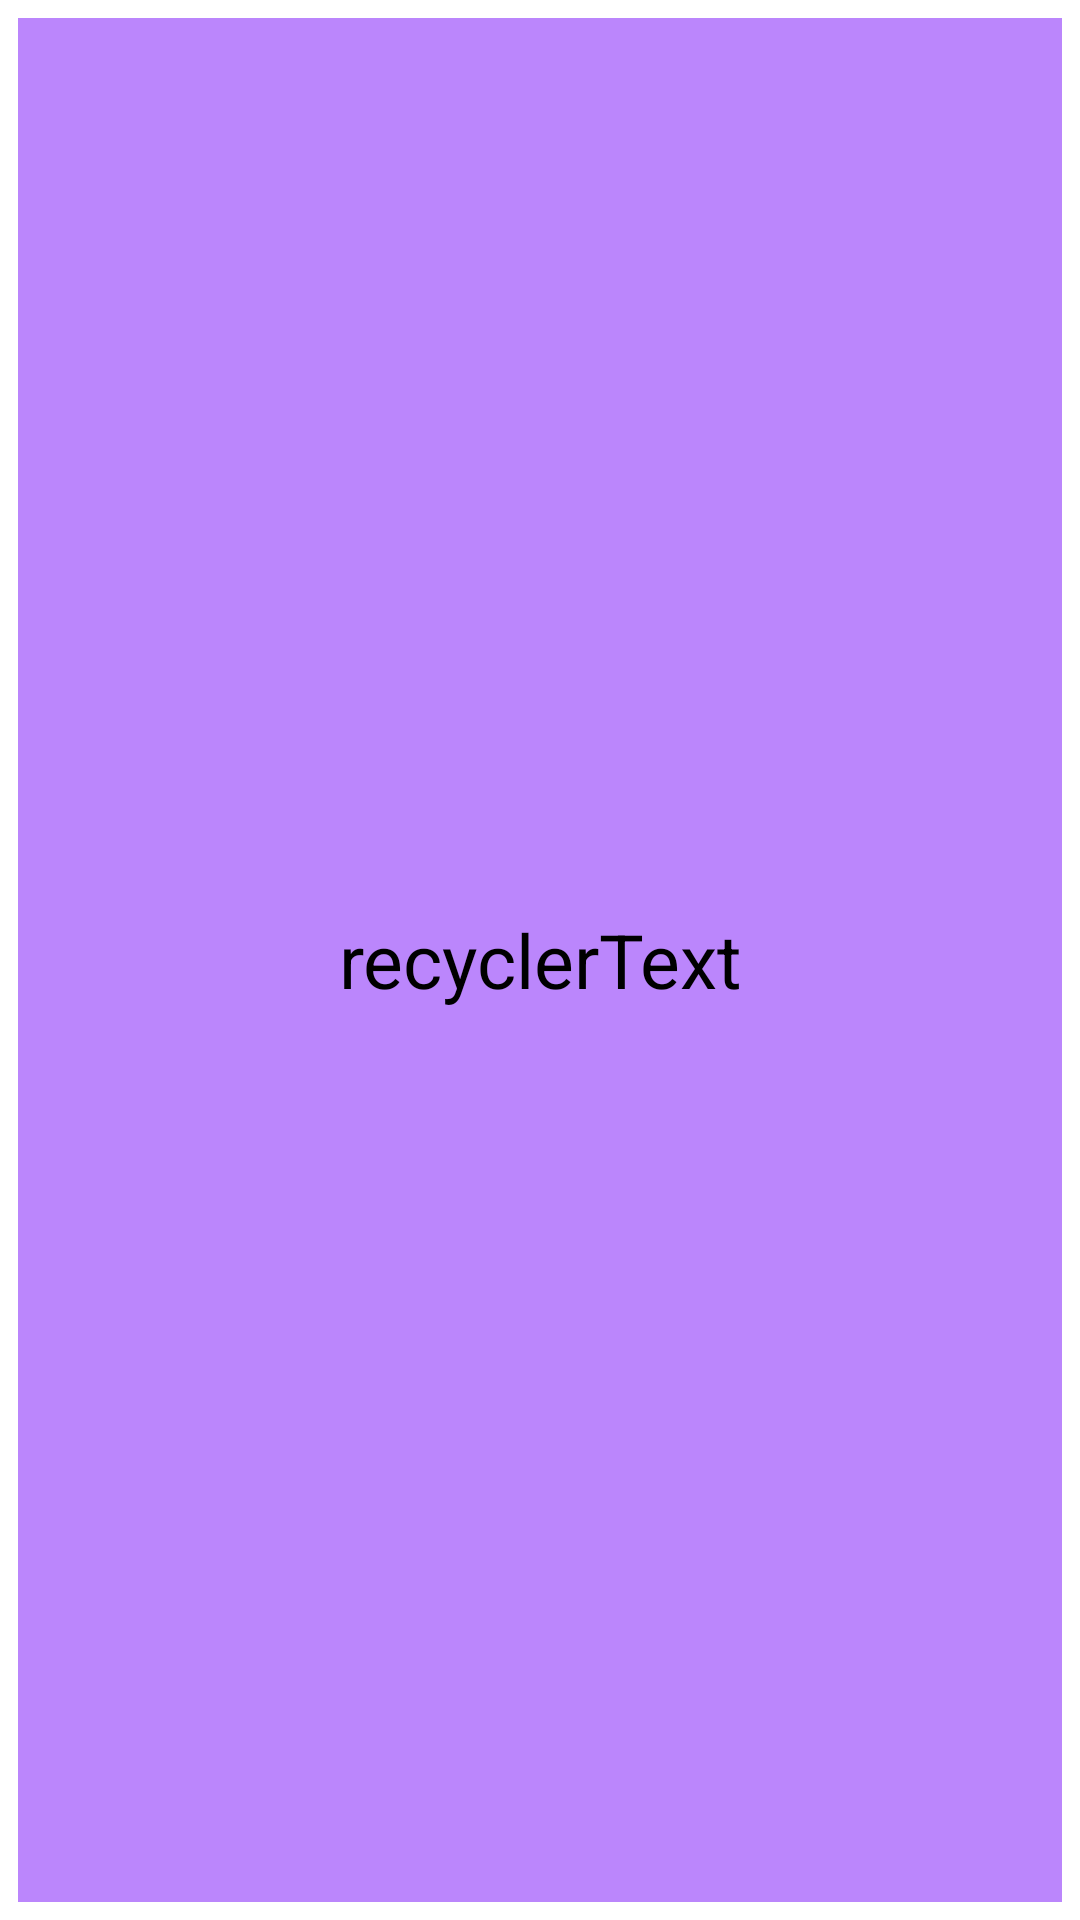

Layout XML and referenced resources for this Android screen:
<!-- AndroidManifest.xml: application theme Theme.NotebookKotlinSQL -->
<!-- res/layout/recycler.xml -->
<?xml version="1.0" encoding="utf-8"?>
<androidx.constraintlayout.widget.ConstraintLayout xmlns:android="http://schemas.android.com/apk/res/android"
    android:layout_width="match_parent"
   android:layout_margin="4dp"
    android:layout_height="wrap_content">

    <TextView
        android:layout_width="match_parent"
        android:layout_height="match_parent"
        android:text="recyclerText"
        android:id="@+id/recyclerText"
        android:gravity="center"
        android:textSize="25dp"
        android:background="@color/purple_200"

        android:textColor="@color/black"
        android:layout_margin="6dp">

    </TextView>

</androidx.constraintlayout.widget.ConstraintLayout>
<!-- resources referenced by this layout -->
<resources>
  <style name="Theme.NotebookKotlinSQL" parent="Theme.MaterialComponents.DayNight.DarkActionBar">
          
          <item name="colorPrimary">@color/purple_500</item>
          <item name="colorPrimaryVariant">@color/purple_700</item>
          <item name="colorOnPrimary">@color/white</item>
          
          <item name="colorSecondary">@color/teal_200</item>
          <item name="colorSecondaryVariant">@color/teal_700</item>
          <item name="colorOnSecondary">@color/black</item>
          
          <item name="android:statusBarColor">?attr/colorPrimaryVariant</item>
          
      </style>
  <!-- not gathered from this repository: default colours our renderer supplied (Android Studio template values) -->
  <color name="purple_200">#FFBB86FC</color>
  <color name="purple_500">#FF6200EE</color>
  <color name="purple_700">#FF3700B3</color>
  <color name="teal_200">#FF03DAC5</color>
  <color name="teal_700">#FF018786</color>
  <color name="black">#FF000000</color>
  <color name="white">#FFFFFFFF</color>
</resources>
